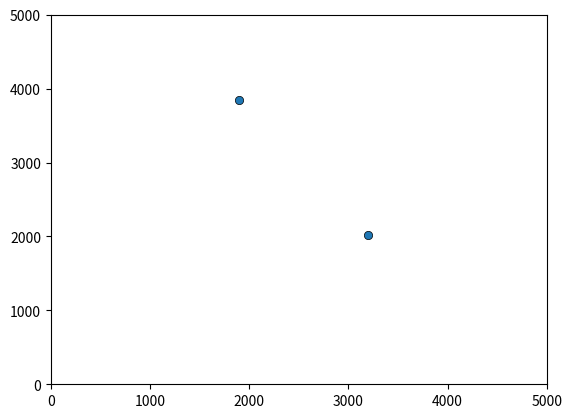

Write the Python code that produced this figure.
from matplotlib import animation
from matplotlib import pyplot as plt
from random import *
boid_count=30
size=5000
limits=[size,size]

pos=[[random()*(size-1000)+500 for i in range(2)] for j in range(boid_count)]
vel=[[random()*20-10 for i in range(2)] for j in range(boid_count)]


figure = plt.figure()
axes = plt.axes(xlim=(0, limits[0]), ylim=(0, limits[1]))
scatter = axes.scatter(pos[0], pos[1],marker='o', edgecolor='k', lw=0.5)


def update(pos,vel):
    visualdist=300
    midstrength=0.0008
    alertdist=100
    alertstrength=0.05
    formstrength=0.03
    minspeed=2
    maxspeed=40
    sep=[]
    for i in range(boid_count):
        seprow=[]
        for j in range(boid_count):
            seprow.append(((pos[i][0]-pos[j][0])**2+(pos[i][1]-pos[j][1])**2)**0.5)
        sep.append(seprow)
    
    for i in range(boid_count):
        if any(x!=0 and x<visualdist for x in sep[i]):
            mid=[0,0]
            groupvel=[0,0]
            count=0
            for j in range(boid_count):
                if sep[i][j]<visualdist and sep[i][j]!=0:
                    count+=1
                    mid=[mid[n]+pos[j][n] for n in range(2)]
                    groupvel=[groupvel[n]+vel[j][n] for n in range(2)]
            mid=[mid[n]/count for n in range(2)]
            groupvel=[groupvel[n]/count for n in range(2)]
            direction=[pos[i][n]-mid[n] for n in range(2)]
            for n in range(2):
                vel[i][n]-=direction[n]*midstrength
                vel[i][n]+=groupvel[n]*formstrength

        if any(x!=0 and x<alertdist for x in sep[i]):
            mid=[0,0]
            count=0
            for j in range(boid_count):
                if sep[i][j]<alertdist and sep[i][j]!=0:
                    count+=1
                    mid=[mid[n]+pos[j][n] for n in range(2)]
            mid=[mid[n]/count for n in range(2)]
            direction=[pos[i][n]-mid[n] for n in range(2)]
            for n in range(2):
                vel[i][n]+=direction[n]*alertstrength
        for n in range(2):
            if pos[i][n]+vel[i][n]>size-500:
                vel[i][n]-=2
            if pos[i][n]+vel[i][n]<500:
                vel[i][n]+=2
            speed=(vel[i][0]**2+vel[i][1]**2)**0.5
            #if speed<minspeed:
                #vel[i]=[vel[i][n]/speed*minspeed for n in range(2)]
            if speed>maxspeed:
                vel[i]=[vel[i][n]/speed*maxspeed for n in range(2)]
    
            pos[i][n]=(pos[i][n]+vel[i][n])
    return pos,vel

def animate(frame):
    update(pos,vel)
    scatter.set_offsets(pos)


anim = animation.FuncAnimation(figure, animate,frames=60, interval=1)

plt.show()
